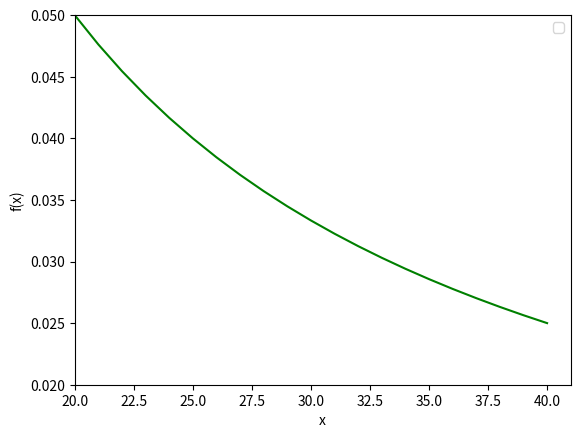

Source code (Python):
import numpy as np
import pandas as pd
import matplotlib.pyplot as plt

x1 = np.arange(20, 41, 1)
y1 = 1/x1
plt.legend()
plt.plot(x1, y1, 'r-', c='g')
plt.xlabel('x')
plt.ylabel('f(x)')
plt.xlim([20,41])
plt.ylim([0.02,0.05])
plt.show()